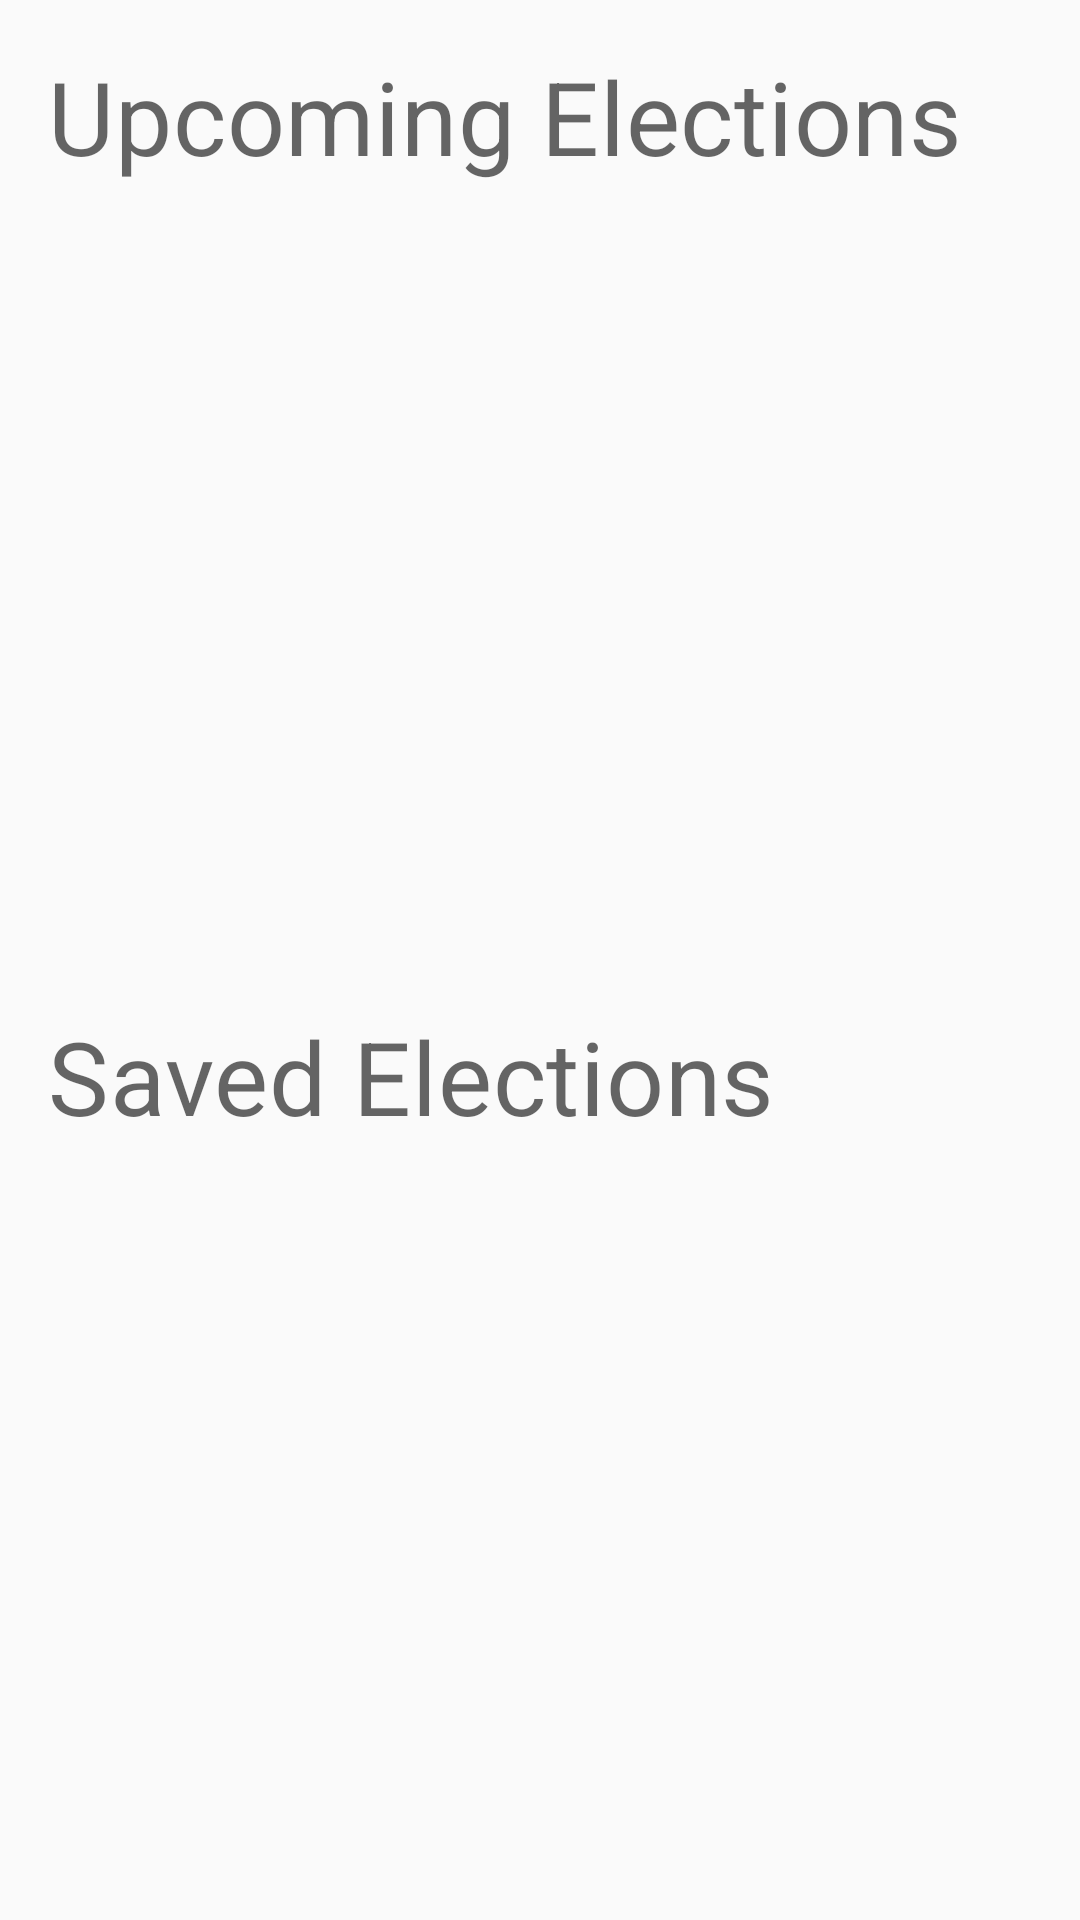

Produce the Android XML layout that renders to this screen, including the resource entries it uses.
<!-- AndroidManifest.xml: application theme AppTheme -->
<!-- res/layout/fragment_election.xml -->
<?xml version="1.0" encoding="utf-8"?>
<layout xmlns:android="http://schemas.android.com/apk/res/android"
    xmlns:app="http://schemas.android.com/apk/res-auto"
    xmlns:tools="http://schemas.android.com/tools">

    <data>

        <variable
            name="viewModel"
            type="com.example.android.politicalpreparedness.election.ElectionsViewModel" />
    </data>

    <androidx.constraintlayout.widget.ConstraintLayout
        android:layout_width="match_parent"
        android:layout_height="match_parent"
        tools:context="com.example.android.politicalpreparedness.MainActivity">

        <TextView
            android:id="@+id/textView"
            android:layout_width="wrap_content"
            android:layout_height="wrap_content"
            android:layout_margin="@dimen/default_margin"
            android:text="@string/text_header_upcoming"
            android:textAppearance="@style/TextAppearance.MaterialComponents.Headline4"
            app:layout_constraintStart_toStartOf="parent"
            app:layout_constraintTop_toTopOf="parent" />

        <androidx.recyclerview.widget.RecyclerView
            android:id="@+id/recycler_upcoming"
            android:layout_width="0dp"
            android:layout_height="0dp"
            android:layout_margin="@dimen/default_margin"
            app:layoutManager="androidx.recyclerview.widget.LinearLayoutManager"
            app:layout_constraintBottom_toTopOf="@+id/guideline3"
            app:layout_constraintEnd_toEndOf="parent"
            app:layout_constraintStart_toStartOf="parent"
            app:layout_constraintTop_toBottomOf="@+id/textView"
            tools:listitem="@layout/item_election" />

        <androidx.constraintlayout.widget.Guideline
            android:id="@+id/guideline3"
            android:layout_width="wrap_content"
            android:layout_height="wrap_content"
            android:orientation="horizontal"
            app:layout_constraintGuide_percent="0.5" />

        <TextView
            android:id="@+id/textView3"
            android:layout_width="wrap_content"
            android:layout_height="wrap_content"
            android:layout_margin="@dimen/default_margin"
            android:text="@string/text_header_saved"
            android:textAppearance="@style/TextAppearance.MaterialComponents.Headline4"
            app:layout_constraintStart_toStartOf="parent"
            app:layout_constraintTop_toTopOf="@+id/guideline3" />


        <androidx.recyclerview.widget.RecyclerView
            android:id="@+id/recycler_saved"
            android:layout_width="0dp"
            android:layout_height="0dp"
            android:layout_margin="@dimen/default_margin"
            app:layoutManager="androidx.recyclerview.widget.LinearLayoutManager"
            app:layout_constraintBottom_toBottomOf="parent"
            app:layout_constraintEnd_toEndOf="parent"
            app:layout_constraintStart_toStartOf="parent"
            app:layout_constraintTop_toBottomOf="@+id/textView3"
            tools:listitem="@layout/item_election" />


    </androidx.constraintlayout.widget.ConstraintLayout>
</layout>
<!-- res/layout/item_election.xml (included above) -->
<?xml version="1.0" encoding="utf-8"?>
<layout xmlns:android="http://schemas.android.com/apk/res/android"
    xmlns:app="http://schemas.android.com/apk/res-auto"
    xmlns:tools="http://schemas.android.com/tools">

    <data>

        <variable
            name="election"
            type="com.example.android.politicalpreparedness.network.models.Election" />
    </data>

    <androidx.constraintlayout.widget.ConstraintLayout
        android:layout_width="match_parent"
        android:layout_height="wrap_content"
        android:orientation="vertical">

        <TextView
            android:id="@+id/text_title"
            android:layout_width="wrap_content"
            android:layout_height="wrap_content"
            android:fontFamily="@font/roboto"
            android:text="@{election.name}"
            android:textSize="16sp"
            android:textStyle="bold"
            app:layout_constraintStart_toStartOf="parent"
            app:layout_constraintTop_toTopOf="parent"
            tools:text="VIP Test Election" />

        <TextView
            android:id="@+id/text_date"
            android:layout_width="wrap_content"
            android:layout_height="wrap_content"
            android:layout_marginTop="8dp"
            android:fontFamily="@font/roboto"
            android:text="@{election.electionDay}"
            android:textSize="14sp"
            app:layout_constraintStart_toStartOf="parent"
            app:layout_constraintTop_toBottomOf="@+id/text_title"
            tools:text="Sun Jun 06 2023" />
    </androidx.constraintlayout.widget.ConstraintLayout>
</layout>
<!-- resources referenced by this layout -->
<resources>
  <dimen name="default_margin">16dp</dimen>
  <string name="text_header_saved">Saved Elections</string>
  <string name="text_header_upcoming">Upcoming Elections</string>
  <style name="AppTheme" parent="Theme.AppCompat.Light.DarkActionBar">
          
          <item name="colorPrimary">@color/colorPrimary</item>
          <item name="colorPrimaryDark">@color/colorPrimaryDark</item>
          <item name="colorAccent">@color/colorAccent</item>
  
      </style>
  <!-- not gathered from this repository: default colours our renderer supplied (Android Studio template values) -->
  <color name="colorPrimary">#FF6200EE</color>
  <color name="colorPrimaryDark">#FF3700B3</color>
  <color name="colorAccent">#FF03DAC5</color>
</resources>
